Run: headless pygame with SDL's dummy video driver; simulated clock (each Clock.tick advances the game by its frame time, no real sleeping); random seed 0; keys injected as events and as key.get_pressed() state; no mouse input.
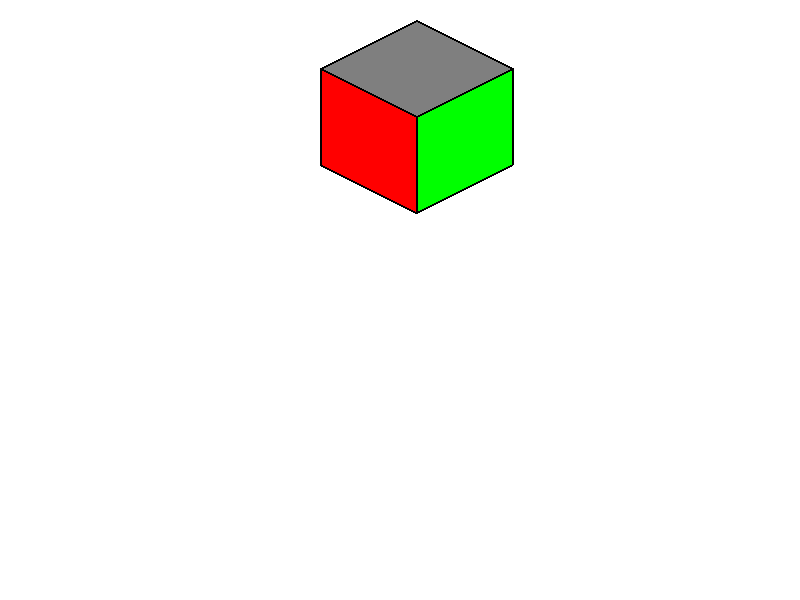
Frame 1 of 4 · flips 1–60 · no input
Frame 2 of 4 · flips 61–180 · tapped SPACE, RETURN · held RIGHT (→), D · screen unchanged from frame 1, image omitted
Frame 3 of 4 · flips 181–300 · held DOWN (↓), S · screen unchanged from frame 2, image omitted
Frame 4 of 4 · flips 301–420 · held LEFT (←), A, UP (↑), W · screen unchanged from frame 3, image omitted

The pygame program that drew these frames:

import pygame as pg
import sys

pg.init()
screen_width, screen_height = 800, 600
screen = pg.display.set_mode((screen_width, screen_height))
pg.display.set_caption("isometric game")

WHITE = (255, 255, 255)
GRAY = (127, 127, 127) #🇺🇸🦅
RED = (255, 0, 0)
GREEN = (0, 255, 0)
BLUE = (0, 0, 255)
BLACK = (0, 0, 0)

mapData = {
    "color1": {(0,0): GRAY, (0,1): GRAY, (0,2): GRAY, (1,0): GRAY, (1,1): GRAY, (1,2): GRAY, (2,0): GRAY, (2,1): GRAY, (2,2): GRAY},
    "color2": {(0,0): RED, (0,1): RED, (0,2): RED, (1,0): RED, (1,1): RED, (1,2): RED, (2,0): RED, (2,1): RED, (2,2): RED},
    "color3": {(0,0): GREEN, (0,1): GREEN, (0,2): GREEN, (1,0): GREEN, (1,1): GREEN, (1,2): GREEN, (2,0): GREEN, (2,1): GREEN, (2,2): GREEN},
    "height": {(0,0): 0, (0,1): 0, (0,2): 0, (1,0): 0, (1,1): 0, (1,2): 0, (2,0): 0, (2,1): 0, (2,2): 0}
}

tile_width, tile_height = 64*3, 32*3

map_width, map_height = 1, 1

offsetX, offsetY = 320, 20

def iso_to_screen(pos):
    return ((pos[0]-pos[1]) * (tile_width/2) + offsetX, (pos[0]+pos[1]) * (tile_height/2) + offsetY)

def draw_tiles():
    for y in range(map_height):
        for x in range(map_width):
            iso_pos = (x, y)
            screen_pos = iso_to_screen(iso_pos)
            bottom,center,top_right,bottom_right,top_left,bottom_left,top = (screen_pos[0]+tile_width/2,screen_pos[1]+tile_height*2),(screen_pos[0]+tile_width/2,screen_pos[1]+tile_height),(screen_pos[0]+tile_width,screen_pos[1]+tile_height/2),(screen_pos[0]+tile_width,screen_pos[1]+tile_height*1.5),(screen_pos[0],screen_pos[1]+tile_height/2),(screen_pos[0],screen_pos[1]+tile_height*1.5),(screen_pos[0]+tile_width/2,screen_pos[1])
            pg.draw.polygon(screen, mapData["color1"][(x,y)], [top_left, top, top_right, center])
            pg.draw.polygon(screen, mapData["color2"][(x,y)], [center, bottom, bottom_left, top_left])
            pg.draw.polygon(screen, mapData["color3"][(x,y)], [center, bottom, bottom_right, top_right])
            pg.draw.line(screen, BLACK, bottom, center, 2)
            pg.draw.line(screen, BLACK, bottom, bottom_left, 2)
            pg.draw.line(screen, BLACK, bottom, bottom_right, 2)
            pg.draw.line(screen, BLACK, center, top_right, 2)
            pg.draw.line(screen, BLACK, top_left, top, 2)
            pg.draw.line(screen, BLACK, top, top_right, 2)
            pg.draw.line(screen, BLACK, top_left, bottom_left, 2)
            pg.draw.line(screen, BLACK, top_left, center, 2)
            pg.draw.line(screen, BLACK, bottom_right, top_right, 2)

def main():
    clock = pg.time.Clock()
    i = 0
    while True:
        for event in pg.event.get():
            if event.type == pg.QUIT:
                pg.quit()
                sys.exit()
        screen.fill(WHITE)
        draw_tiles()
        pg.display.flip()
        clock.tick()
        if i%500==0:
            pg.display.set_caption("isometric game " + str(int(clock.get_fps())) + " fps")
            i = 0
        i += 1

if __name__ == "__main__": main()
